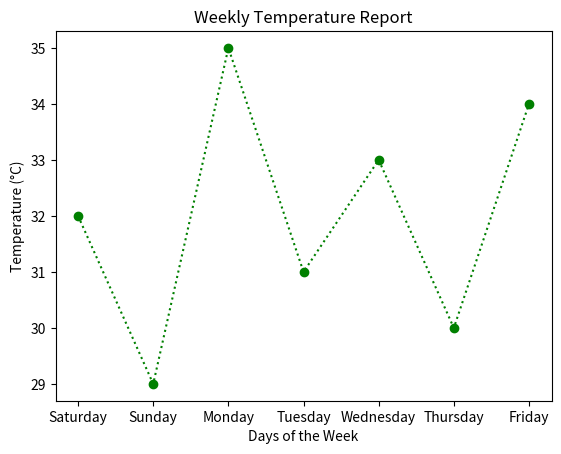

The script that saved this image:
import matplotlib.pyplot as plt
x=["Saturday" , "Sunday" , "Monday" , "Tuesday" , "Wednesday" , "Thursday" , "Friday"]
y = [32, 29, 35, 31, 33, 30, 34] 
plt.plot(x,y,marker="o",linestyle=":",color="green")
plt.title('Weekly Temperature Report')
plt.xlabel("Days of the Week")
plt.ylabel("Temperature (°C)")
plt.show()